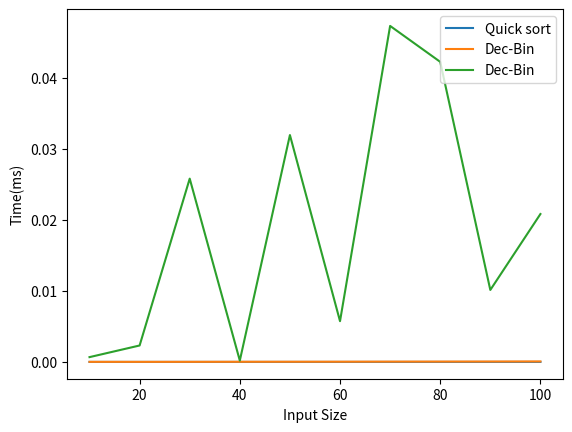

This figure's Python source:
# // Write programs for each of the following and plot the time complexity for varying values of n.
# // Indicate the parameter ‘n’ and the basic operations.
# // a. To find the sum of all the elements of the array.
# // b. To find the binary equivalent of a given decimal number.
# // c. Read a matrix and print those elements of the matrix that are even

# sum 
import matplotlib.pyplot as plt
import time

x=[]
y = []
for n in range(10, 101, 10):
    x.append(n)
    xn=len(x)
    sum=0
    
    start = time.time()
    for i in range(xn):
        sum=sum+x[i]
    end = time.time()
    
    elapsed = end - start
    y.append(elapsed)
    print("\nsum:",sum)
plt.plot(x, y, label='Quick sort')
plt.xlabel("Input Size")
plt.ylabel("Time(ms)")
plt.legend(loc='upper right')
plt.show()
# ----------------------------------------------------------------------------------------------------------------------------------------------------------------------------------------
# binary
import matplotlib.pyplot as plt
import time
def binary(n):
    binary_num = ""
    while n > 0:
        binary_num = str(n % 2) + binary_num
        n = n // 2
    return binary_num

def main():
    x=[]
    y = []
    for n in range(10, 101, 10):
        x.append(n)
        xn=len(x)
        bin=""
    
        start = time.time()
        for i in range(n):
            bin=binary(n)
        end = time.time()
    
        elapsed = end - start
        y.append(elapsed)
        print("\nbinary:",bin)
    plt.plot(x, y, label='Dec-Bin')
    plt.xlabel("Input Size")
    plt.ylabel("Time(ms)")
    plt.legend(loc='upper right')
    plt.show()
main()
# ----------------------------------------------------------------------------------------------------------------------------------------------------------------------------------------
# matrix
import matplotlib.pyplot as plt
import time
import numpy as np

def print_even_elements(matrix):
    even_elements = []
    for row in matrix:
        for elem in row:
            if elem % 2 == 0:
                even_elements.append(elem)
    return even_elements

def main():
    x=[]
    y = []
    for n in range(10, 101, 10):
        x.append(n)
        rows = np.random.randint(1,100)
        cols = np.random.randint(1,100)
        matrix = np.random.randint(1,100,(rows,cols))
        
        start = time.time()
        for i in range(n):
            print_even_elements(matrix)
        end = time.time()
    
        elapsed = end - start
        y.append(elapsed)
    plt.plot(x, y, label='Dec-Bin')
    plt.xlabel("Input Size")
    plt.ylabel("Time(ms)")
    plt.legend(loc='upper right')
    plt.show()
main()
